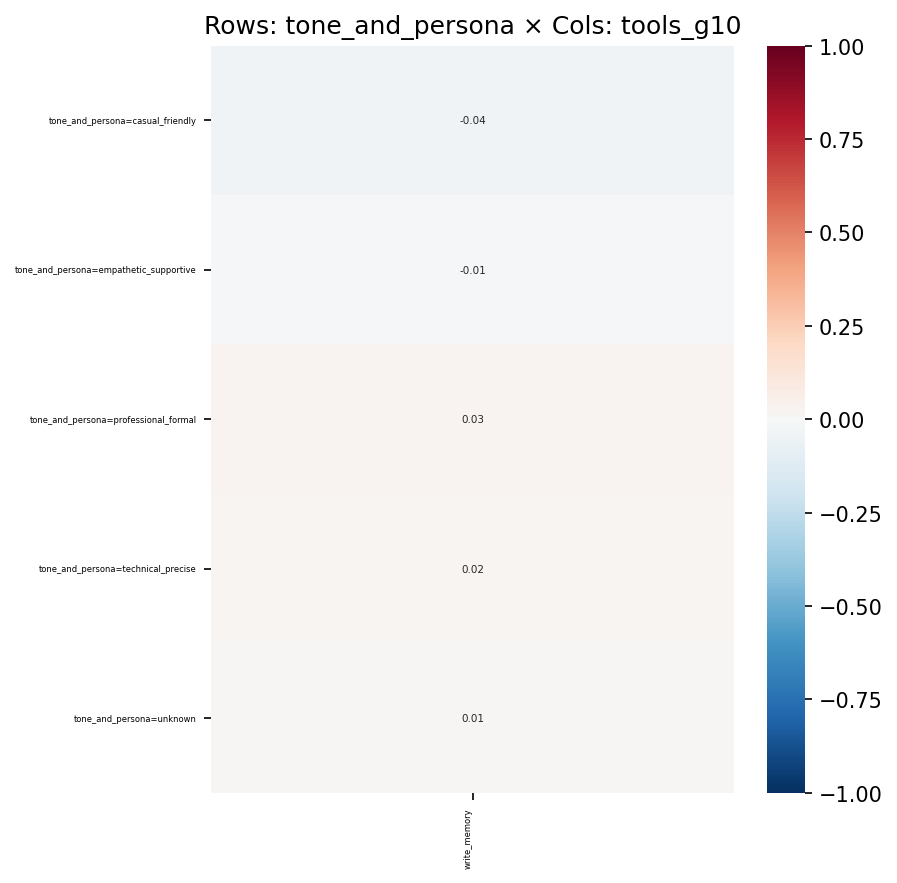

Data behind this chart, as committed beside it:
, write_memory
tone_and_persona=casual_friendly, -0.0414
tone_and_persona=empathetic_supportive, -0.007888
tone_and_persona=professional_formal, 0.02895
tone_and_persona=technical_precise, 0.02317
tone_and_persona=unknown, 0.01252
